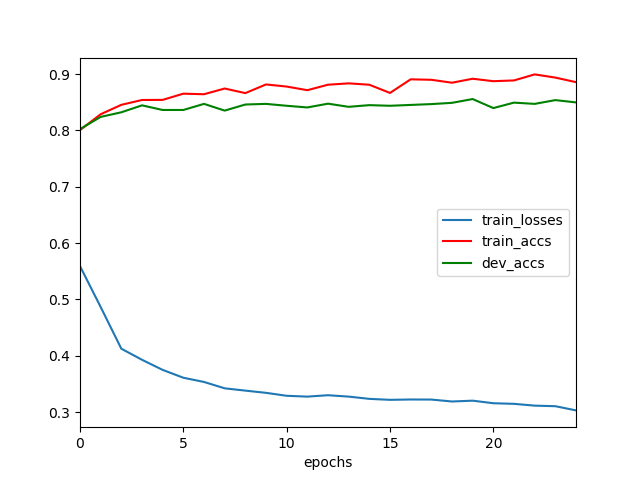

Source data for this figure (header and first rows):
	epochs	train_losses	train_accs	dev_accs
0	0	0.5592	0.8006	0.8025
1	1	0.4867	0.8288	0.8241
2	2	0.4126	0.8455	0.8323
3	3	0.393	0.8541	0.8446
4	4	0.375	0.8543	0.8364
5	5	0.3611	0.8653	0.8364
6	6	0.3536	0.8643	0.8472
7	7	0.3423	0.8745	0.8353
8	8	0.3383	0.8663	0.8461
9	9	0.3343	0.8817	0.8472
10	10	0.3291	0.8779	0.8438
11	11	0.3276	0.8715	0.8408
12	12	0.3301	0.8812	0.8476
13	13	0.3276	0.8836	0.842
14	14	0.3236	0.8812	0.8449
15	15	0.3219	0.8666	0.8438
16	16	0.3225	0.8908	0.8453
17	17	0.3224	0.8899	0.8468
18	18	0.319	0.8848	0.849
19	19	0.3204	0.8918	0.8558
20	20	0.3159	0.8875	0.8397
21	21	0.3148	0.8888	0.8494
22	22	0.3116	0.8995	0.8472
23	23	0.3106	0.8939	0.8539
24	24	0.3031	0.8858	0.8498
